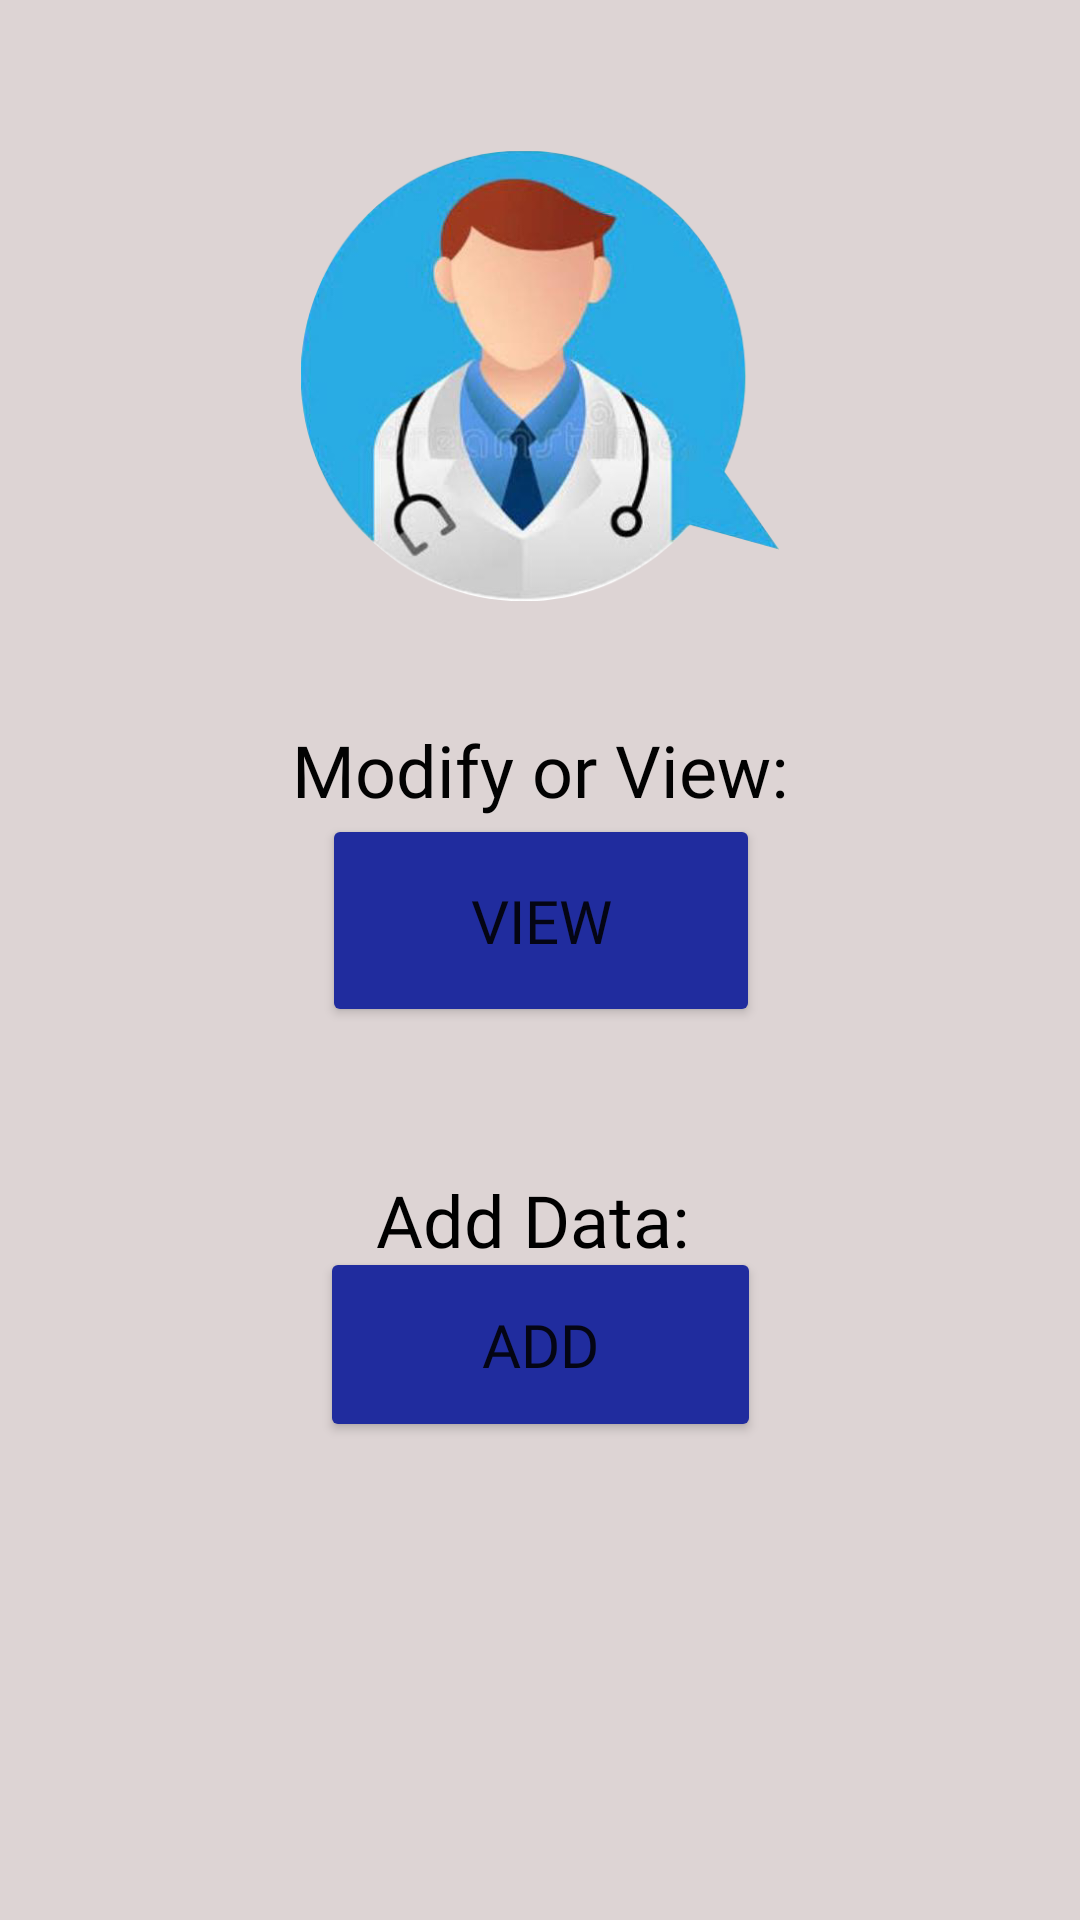

Reconstruct the res/layout file that produces this screen, plus the resources it refers to.
<!-- AndroidManifest.xml: application theme Theme.DoctorConsultancy -->
<!-- res/layout/activity_admin_menu_main.xml -->
<?xml version="1.0" encoding="utf-8"?>
<androidx.constraintlayout.widget.ConstraintLayout xmlns:android="http://schemas.android.com/apk/res/android"
    xmlns:app="http://schemas.android.com/apk/res-auto"
    xmlns:tools="http://schemas.android.com/tools"
    android:layout_width="match_parent"
    android:layout_height="match_parent"
    android:background="#FFF7F7"
    android:backgroundTint="#DDD4D4"
    tools:context=".AdminMenuMain">

    <ImageView
        android:id="@+id/imageView7"
        android:layout_width="200dp"
        android:layout_height="150dp"

        app:layout_constraintBottom_toBottomOf="parent"
        app:layout_constraintEnd_toEndOf="parent"
        app:layout_constraintStart_toStartOf="parent"
        app:layout_constraintTop_toTopOf="parent"
        app:layout_constraintVertical_bias="0.103"
        app:srcCompat="@drawable/w1" />

    <Button
        android:id="@+id/button2"
        android:layout_width="146dp"
        android:layout_height="71dp"
        android:backgroundTint="#202C9E"
        android:fontFamily="@font/capriola"
        android:onClick="view"
        android:text="VIEW"
        android:textSize="20sp"
        app:layout_constraintBottom_toBottomOf="parent"
        app:layout_constraintEnd_toEndOf="parent"
        app:layout_constraintHorizontal_bias="0.501"
        app:layout_constraintStart_toStartOf="parent"
        app:layout_constraintTop_toTopOf="parent"
        app:layout_constraintVertical_bias="0.477" />

    <Button
        android:id="@+id/button3"
        android:layout_width="147dp"
        android:layout_height="65dp"
        android:backgroundTint="#202C9E"
        android:fontFamily="@font/capriola"
        android:onClick="add"
        android:text="ADD"
        android:textSize="20sp"
        app:layout_constraintBottom_toBottomOf="parent"
        app:layout_constraintEnd_toEndOf="parent"
        app:layout_constraintStart_toStartOf="parent"
        app:layout_constraintTop_toTopOf="parent"
        app:layout_constraintVertical_bias="0.723" />

    <TextView
        android:id="@+id/textView4"
        android:layout_width="175dp"
        android:layout_height="38dp"
        android:fontFamily="@font/acme"
        android:text="Modify or View:"
        android:textAlignment="center"
        android:textColor="#020202"
        android:textSize="24sp"
        app:layout_constraintBottom_toBottomOf="parent"
        app:layout_constraintEnd_toEndOf="parent"
        app:layout_constraintStart_toStartOf="parent"
        app:layout_constraintTop_toTopOf="parent"
        app:layout_constraintVertical_bias="0.399" />

    <TextView
        android:id="@+id/textView13"
        android:layout_width="141dp"
        android:layout_height="33dp"
        android:fontFamily="@font/acme"
        android:text="Add Data:"
        android:textAlignment="center"
        android:textColor="#000000"
        android:textSize="24sp"
        app:layout_constraintBottom_toBottomOf="parent"
        app:layout_constraintEnd_toEndOf="parent"
        app:layout_constraintHorizontal_bias="0.488"
        app:layout_constraintStart_toStartOf="parent"
        app:layout_constraintTop_toTopOf="parent"
        app:layout_constraintVertical_bias="0.643" />
</androidx.constraintlayout.widget.ConstraintLayout>
<!-- resources referenced by this layout -->
<resources>
  <!-- drawable w1: png bitmap (drawable, 134065 bytes) -->
  <style name="Theme.DoctorConsultancy" parent="Theme.MaterialComponents.DayNight.NoActionBar">
          
          <item name="colorPrimary">@color/purple_500</item>
          <item name="colorPrimaryVariant">@color/purple_700</item>
          <item name="colorOnPrimary">@color/white</item>
          
          <item name="colorSecondary">@color/teal_200</item>
          <item name="colorSecondaryVariant">@color/teal_700</item>
          <item name="colorOnSecondary">@color/black</item>
          
          <item name="android:statusBarColor" tools:targetApi="l">@color/cardview_light_background
          </item>
          
      </style>
  <!-- not gathered from this repository: default colours our renderer supplied (Android Studio template values) -->
  <color name="purple_500">#FF6200EE</color>
  <color name="purple_700">#FF3700B3</color>
  <color name="teal_200">#FF03DAC5</color>
  <color name="teal_700">#FF018786</color>
  <color name="black">#FF000000</color>
  <color name="white">#FFFFFFFF</color>
</resources>
